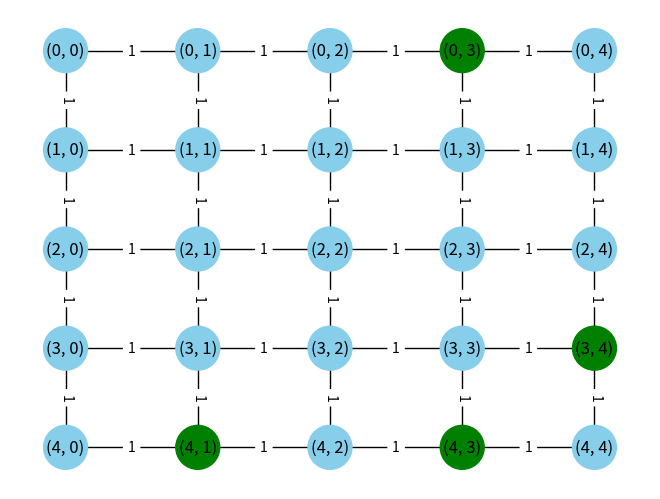

Python code for this plot:
import networkx as nx
import matplotlib.pyplot as plt
import random as rd
from matplotlib.widgets import Button

def dfs():
    vecinos = list(G.neighbors((0,0)))
    for vecino in vecinos :
        if G.nodes[vecino]["obstaculo"] != True:
            print(vecino)
        


G = nx.grid_2d_graph(5, 5)
nx.set_edge_attributes(G, 1, "weight")
nx.set_node_attributes(G,False, "obstaculo")
contador = 0
while(contador < 5):
    nodo = ((rd.randint(0,4),rd.randint(0,4)))
    if nodo != (0,0) and nodo != (4,4):
        G.nodes[nodo]["obstaculo"] = True
        contador +=1            
pos = {nodo: (nodo[1], -nodo[0]) for nodo in G}
colores = [
    "green" if G.nodes[n].get("obstaculo", False) else "skyblue"
    for n in G
]
nx.draw(G, pos, with_labels=True, node_size=1000, node_color=colores)
pesos = nx.get_edge_attributes(G, "weight") #Se almacena la información del peso
nx.draw_networkx_edge_labels(G, pos, edge_labels=pesos) #se coloca la etiqueta del peso a cada arista

dfs()

plt.show()
